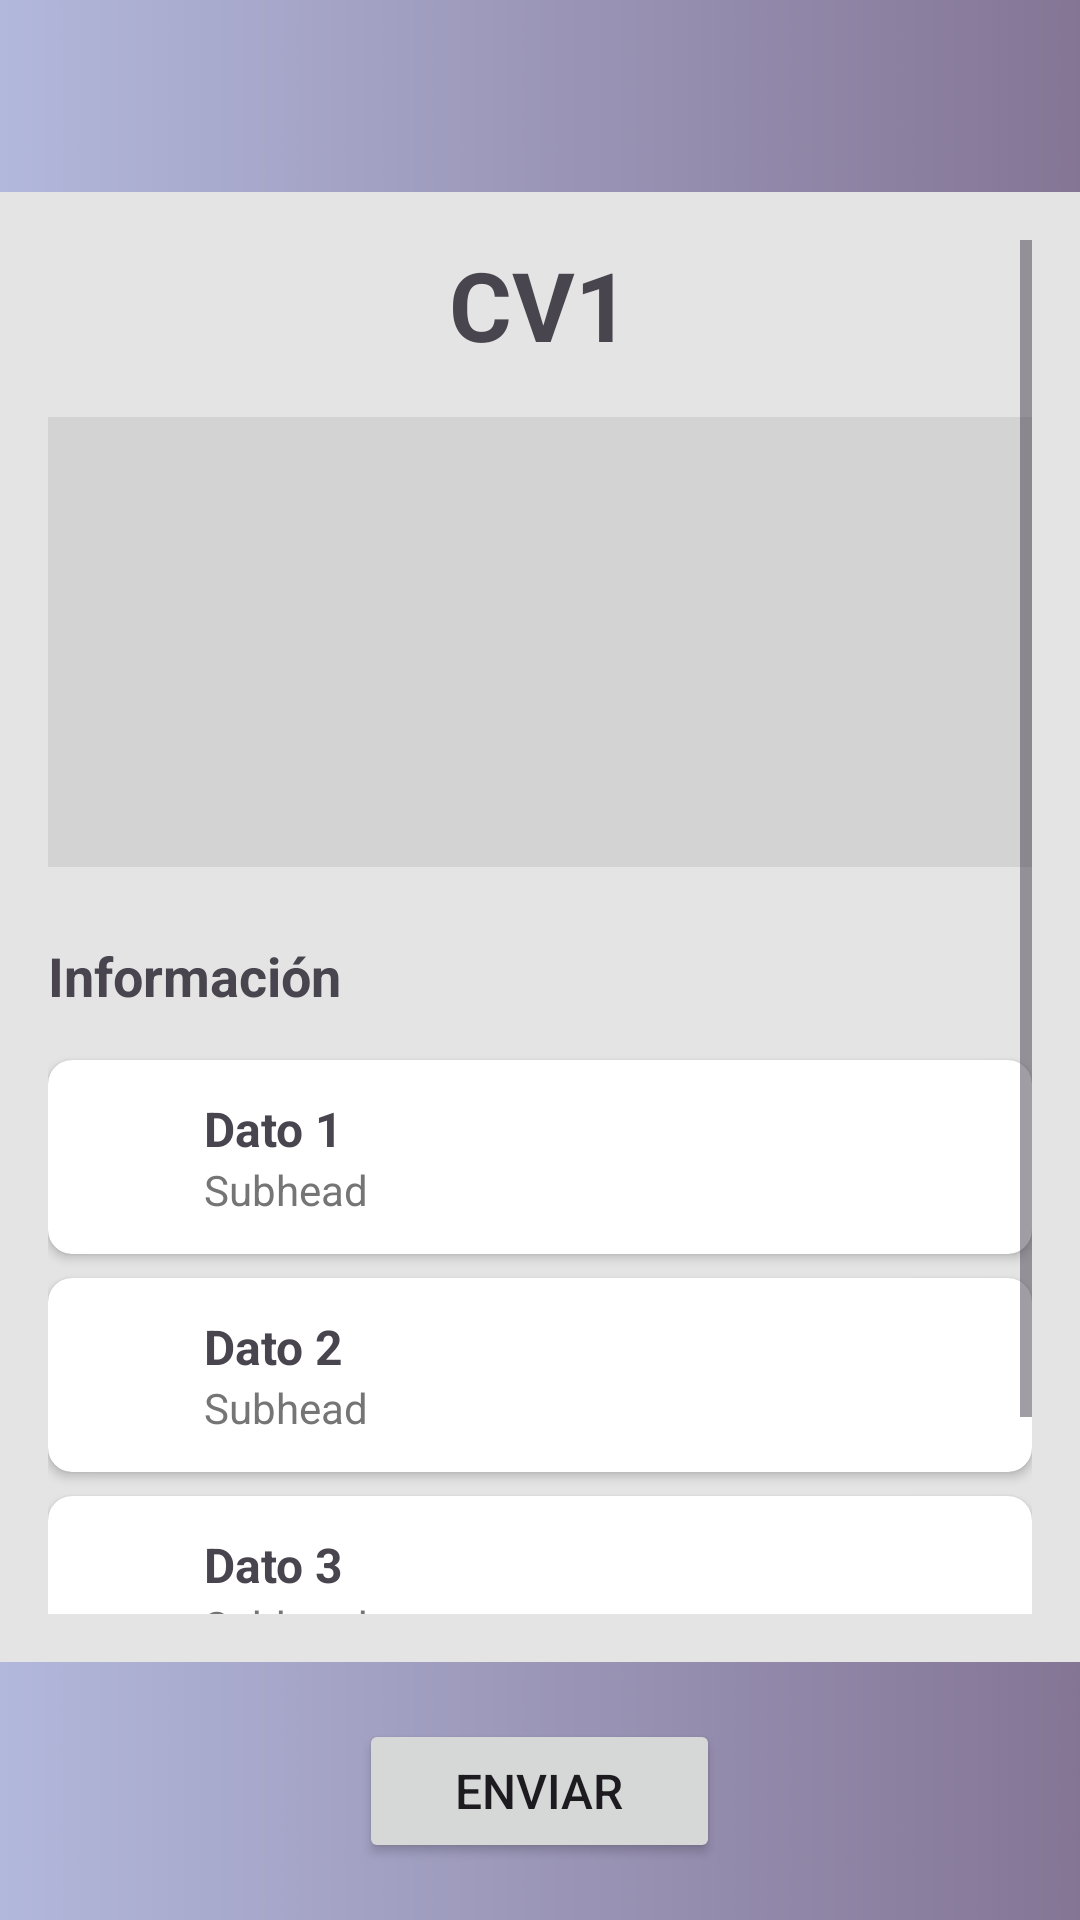

Layout XML and referenced resources for this Android screen:
<!-- AndroidManifest.xml: application theme Theme.WalletSSI -->
<!-- res/layout/fragment_credencial.xml -->
<?xml version="1.0" encoding="utf-8"?>
<LinearLayout xmlns:android="http://schemas.android.com/apk/res/android"
    xmlns:app="http://schemas.android.com/apk/res-auto"
    xmlns:tools="http://schemas.android.com/tools"
    android:layout_width="match_parent"
    android:layout_height="match_parent"
    android:orientation="vertical"
    android:background="@color/colorFondo"
    tools:context=".FragmentCredencial">

    <LinearLayout
        android:layout_width="match_parent"
        android:layout_height="?attr/actionBarSize"
        android:background="@drawable/curva4"
        android:gravity="center_vertical"
        android:orientation="horizontal"
        android:paddingHorizontal="16dp">

        <ImageView
            android:id="@+id/imageViewBack"
            android:layout_width="80dp"
            android:layout_height="40dp"
            android:src="@drawable/volver" />

        <View
            android:layout_width="0dp"
            android:layout_height="0dp"
            android:layout_weight="1" />

        <ImageView
            android:id="@+id/imageViewMore"
            android:layout_width="80dp"
            android:layout_height="40dp"
            android:src="@drawable/config" />

    </LinearLayout>

    <ScrollView
        android:layout_width="match_parent"
        android:layout_height="0dp"
        android:layout_weight="1"
        android:padding="16dp">

        <LinearLayout
            android:layout_width="match_parent"
            android:layout_height="wrap_content"
            android:orientation="vertical">

            <TextView
                android:id="@+id/textViewTituloCredencial"
                android:layout_width="wrap_content"
                android:layout_height="wrap_content"
                android:layout_gravity="center_horizontal"
                android:text="CV1"
                android:textSize="32sp"
                android:textStyle="bold" />

            <View
                android:layout_width="match_parent"
                android:layout_height="150dp"
                android:layout_marginTop="16dp"
                android:background="#D3D3D3" />

            <TextView
                android:layout_width="wrap_content"
                android:layout_height="wrap_content"
                android:layout_marginTop="24dp"
                android:text="Información"
                android:textSize="18sp"
                android:textStyle="bold" />

            <LinearLayout
                android:layout_width="match_parent"
                android:layout_height="wrap_content"
                android:orientation="vertical"
                android:layout_marginTop="8dp">

                <androidx.cardview.widget.CardView
                    android:layout_width="match_parent"
                    android:layout_height="wrap_content"
                    android:layout_marginTop="8dp"
                    app:cardCornerRadius="8dp"
                    app:cardElevation="2dp">

                    <LinearLayout
                        android:layout_width="match_parent"
                        android:layout_height="wrap_content"
                        android:orientation="horizontal"
                        android:padding="12dp"
                        android:gravity="center_vertical">

                        <ImageView
                            android:layout_width="24dp"
                            android:layout_height="24dp" />


                        <LinearLayout
                            android:layout_width="0dp"
                            android:layout_height="wrap_content"
                            android:layout_marginStart="16dp"
                            android:layout_weight="1"
                            android:orientation="vertical">

                            <TextView
                                android:layout_width="wrap_content"
                                android:layout_height="wrap_content"
                                android:text="Dato 1"
                                android:textSize="16sp"
                                android:textStyle="bold" />

                            <TextView
                                android:layout_width="wrap_content"
                                android:layout_height="wrap_content"
                                android:text="Subhead"
                                android:textSize="14sp"
                                android:textColor="#757575" />

                        </LinearLayout>

                    </LinearLayout>

                </androidx.cardview.widget.CardView>

                <androidx.cardview.widget.CardView
                    android:layout_width="match_parent"
                    android:layout_height="wrap_content"
                    android:layout_marginTop="8dp"
                    app:cardCornerRadius="8dp"
                    app:cardElevation="2dp">

                    <LinearLayout
                        android:layout_width="match_parent"
                        android:layout_height="wrap_content"
                        android:orientation="horizontal"
                        android:padding="12dp"
                        android:gravity="center_vertical">

                        <ImageView
                            android:layout_width="24dp"
                            android:layout_height="24dp" />

                        <LinearLayout
                            android:layout_width="0dp"
                            android:layout_height="wrap_content"
                            android:layout_marginStart="16dp"
                            android:layout_weight="1"
                            android:orientation="vertical">

                            <TextView
                                android:layout_width="wrap_content"
                                android:layout_height="wrap_content"
                                android:text="Dato 2"
                                android:textSize="16sp"
                                android:textStyle="bold" />

                            <TextView
                                android:layout_width="wrap_content"
                                android:layout_height="wrap_content"
                                android:text="Subhead"
                                android:textSize="14sp"
                                android:textColor="#757575" />

                        </LinearLayout>

                    </LinearLayout>

                </androidx.cardview.widget.CardView>

                <androidx.cardview.widget.CardView
                    android:layout_width="match_parent"
                    android:layout_height="wrap_content"
                    android:layout_marginTop="8dp"
                    app:cardCornerRadius="8dp"
                    app:cardElevation="2dp">

                    <LinearLayout
                        android:layout_width="match_parent"
                        android:layout_height="wrap_content"
                        android:orientation="horizontal"
                        android:padding="12dp"
                        android:gravity="center_vertical">

                        <ImageView
                            android:layout_width="24dp"
                            android:layout_height="24dp" />

                        <LinearLayout
                            android:layout_width="0dp"
                            android:layout_height="wrap_content"
                            android:layout_marginStart="16dp"
                            android:layout_weight="1"
                            android:orientation="vertical">

                            <TextView
                                android:layout_width="wrap_content"
                                android:layout_height="wrap_content"
                                android:text="Dato 3"
                                android:textSize="16sp"
                                android:textStyle="bold" />

                            <TextView
                                android:layout_width="wrap_content"
                                android:layout_height="wrap_content"
                                android:text="Subhead"
                                android:textSize="14sp"
                                android:textColor="#757575" />

                        </LinearLayout>

                    </LinearLayout>

                </androidx.cardview.widget.CardView>

                <androidx.cardview.widget.CardView
                    android:layout_width="match_parent"
                    android:layout_height="wrap_content"
                    android:layout_marginTop="8dp"
                    app:cardCornerRadius="8dp"
                    app:cardElevation="2dp">

                    <LinearLayout
                        android:layout_width="match_parent"
                        android:layout_height="wrap_content"
                        android:orientation="horizontal"
                        android:padding="12dp"
                        android:gravity="center_vertical">

                        <ImageView
                            android:layout_width="24dp"
                            android:layout_height="24dp" />

                        <LinearLayout
                            android:layout_width="0dp"
                            android:layout_height="wrap_content"
                            android:layout_marginStart="16dp"
                            android:layout_weight="1"
                            android:orientation="vertical">

                            <TextView
                                android:layout_width="wrap_content"
                                android:layout_height="wrap_content"
                                android:text="Dato 4"
                                android:textSize="16sp"
                                android:textStyle="bold" />

                            <TextView
                                android:layout_width="wrap_content"
                                android:layout_height="wrap_content"
                                android:text="Subhead"
                                android:textSize="14sp"
                                android:textColor="#757575" />

                        </LinearLayout>

                    </LinearLayout>

                </androidx.cardview.widget.CardView>

            </LinearLayout>

        </LinearLayout>

    </ScrollView>

    <LinearLayout
        android:layout_width="match_parent"
        android:layout_height="wrap_content"
        android:background="@drawable/curva4"
        android:gravity="center_horizontal"
        android:padding="19dp">

        <Button
            android:id="@+id/boton_enviar"
            android:layout_width="wrap_content"
            android:layout_height="wrap_content"
            android:paddingHorizontal="32dp"
            android:paddingVertical="12dp"
            android:text="Enviar"
            android:textSize="16sp"
            app:cornerRadius="8dp" />

    </LinearLayout>

</LinearLayout>
<!-- resources referenced by this layout -->
<resources>
  <color name="colorFondo">#E4E4E4</color>
  <!-- drawable curva4: png bitmap (drawable, 6041 bytes) -->
  <style name="Theme.WalletSSI" parent="Base.Theme.WalletSSI" />
  <style name="Base.Theme.WalletSSI" parent="Theme.Material3.DayNight.NoActionBar">
          
          
      </style>
</resources>
